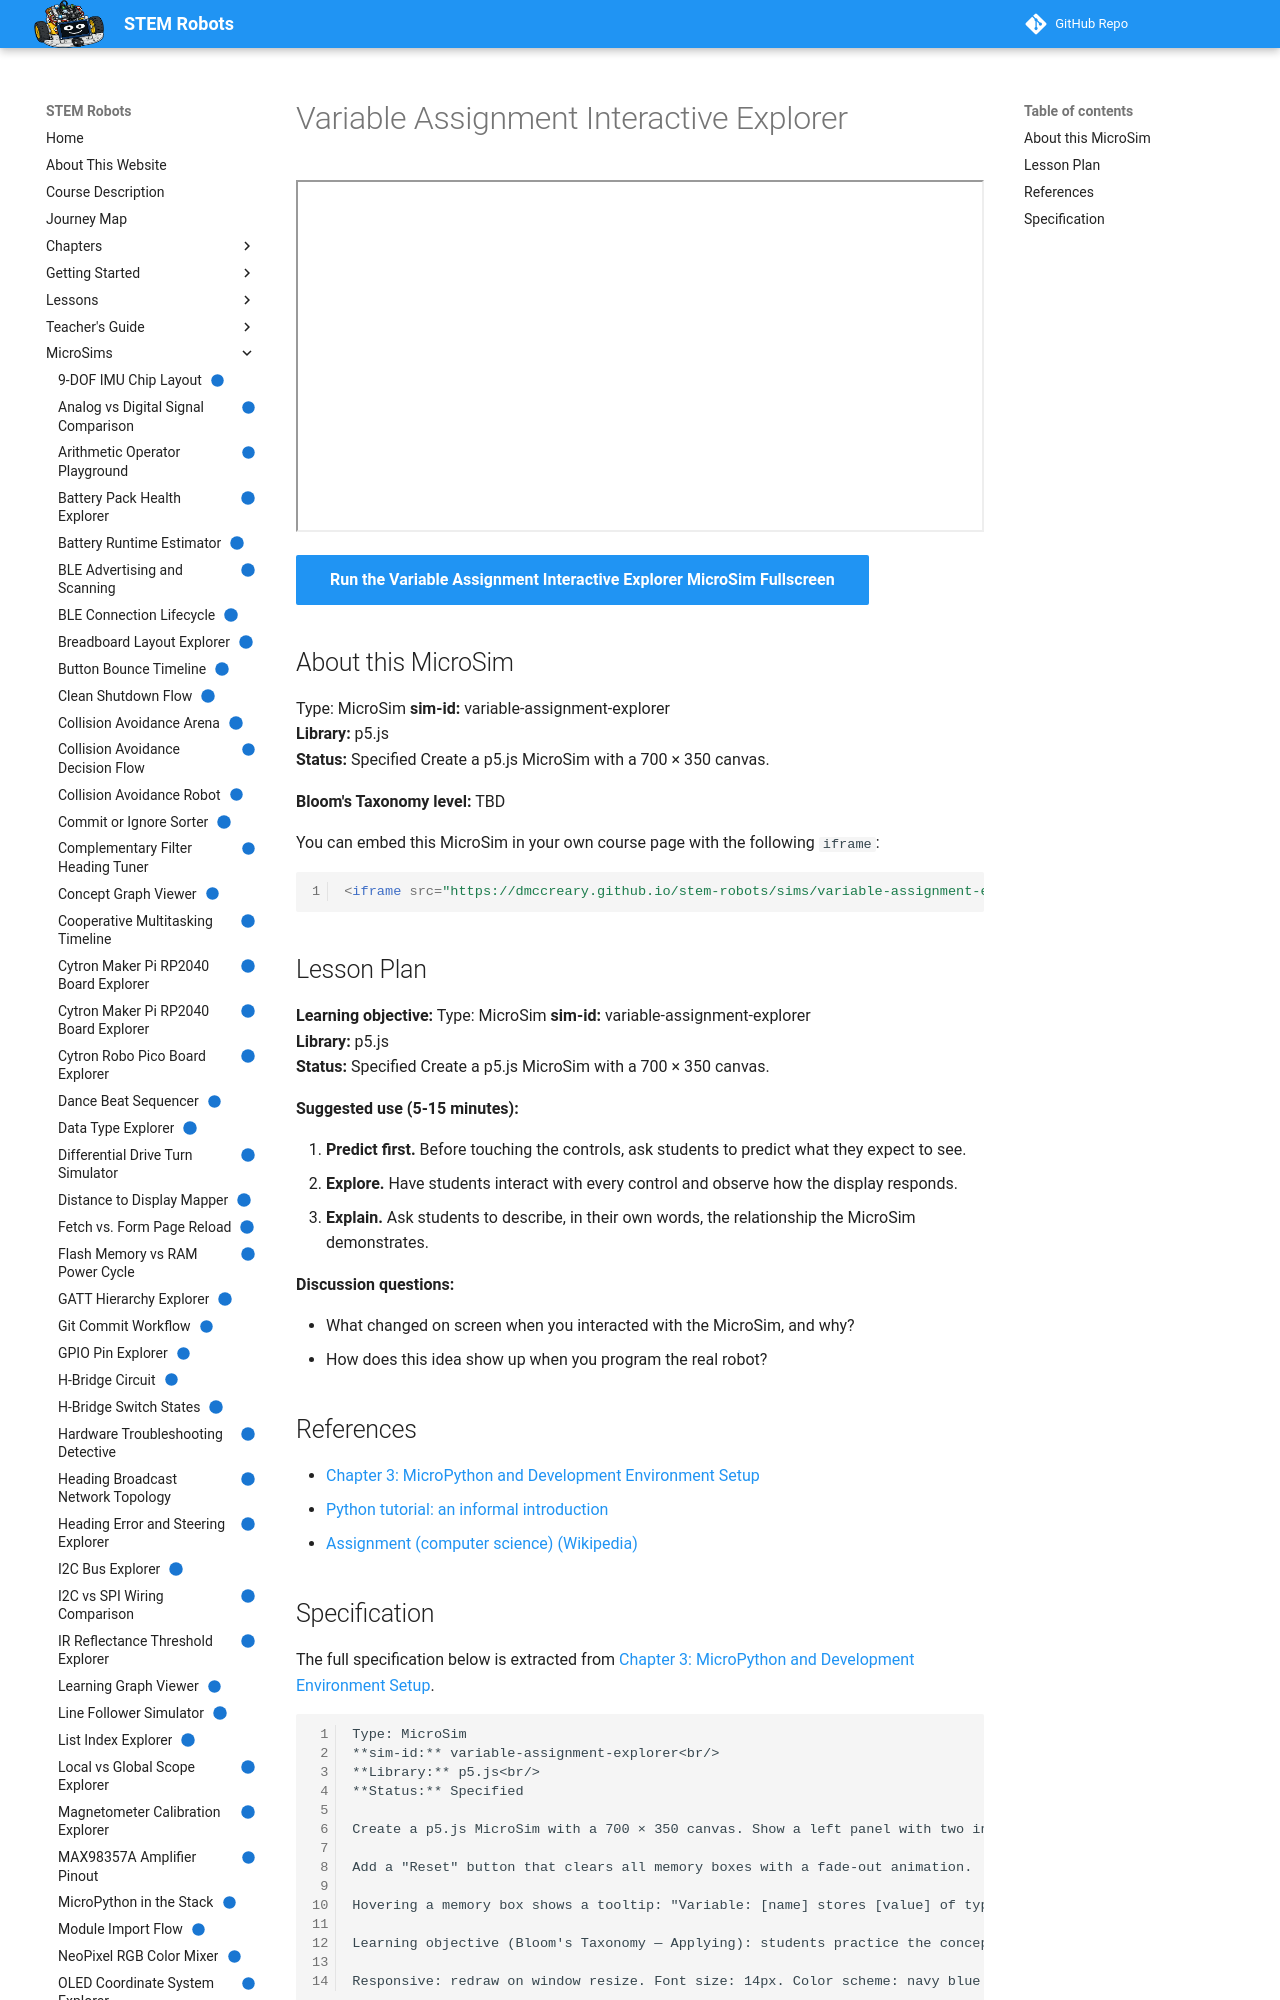

repository: dmccreary/stem-robots · page: sims/variable-assignment-explorer/index.html · generator: mkdocs

---
title: "Variable Assignment Interactive Explorer"
description: "Type a name and a value, press Assign, and watch the value get stored in a labeled memory box. Assignment stores a value; it does not mean equal."
image: /sims/variable-assignment-explorer/variable-assignment-explorer.png
og:image: /sims/variable-assignment-explorer/variable-assignment-explorer.png
twitter:image: /sims/variable-assignment-explorer/variable-assignment-explorer.png
social:
   cards: false
status: implemented
library: p5.js
bloom_level: TBD
---

# Variable Assignment Interactive Explorer

<iframe src="main.html" width="100%" height="352" scrolling="no"></iframe>

[Run the Variable Assignment Interactive Explorer MicroSim Fullscreen](main.html){ .md-button .md-button--primary }

## About this MicroSim

Type: MicroSim **sim-id:** variable-assignment-explorer<br/> **Library:** p5.js<br/> **Status:** Specified  Create a p5.js MicroSim with a 700 × 350 canvas.

**Bloom's Taxonomy level:** TBD

You can embed this MicroSim in your own course page with the following `iframe`:

```html
<iframe src="https://dmccreary.github.io/stem-robots/sims/variable-assignment-explorer/main.html" width="100%" height="352" scrolling="no"></iframe>
```
